Dataset: Dataset (GitHub, jhonesis/Dataset-satellite-fire). Classes: satellite imagery with fire, satellite imagery without fire.

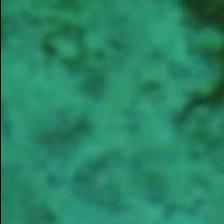
Label: satellite imagery without fire

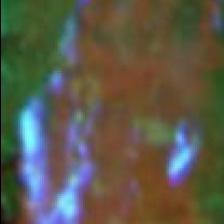
Label: satellite imagery with fire

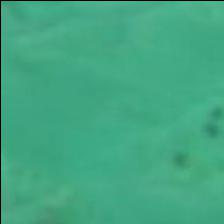
Label: satellite imagery without fire

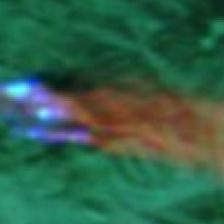
Label: satellite imagery with fire

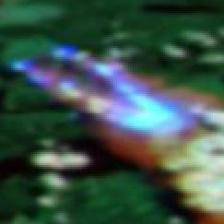
Label: satellite imagery with fire

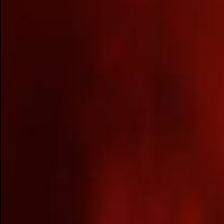
Label: satellite imagery without fire
